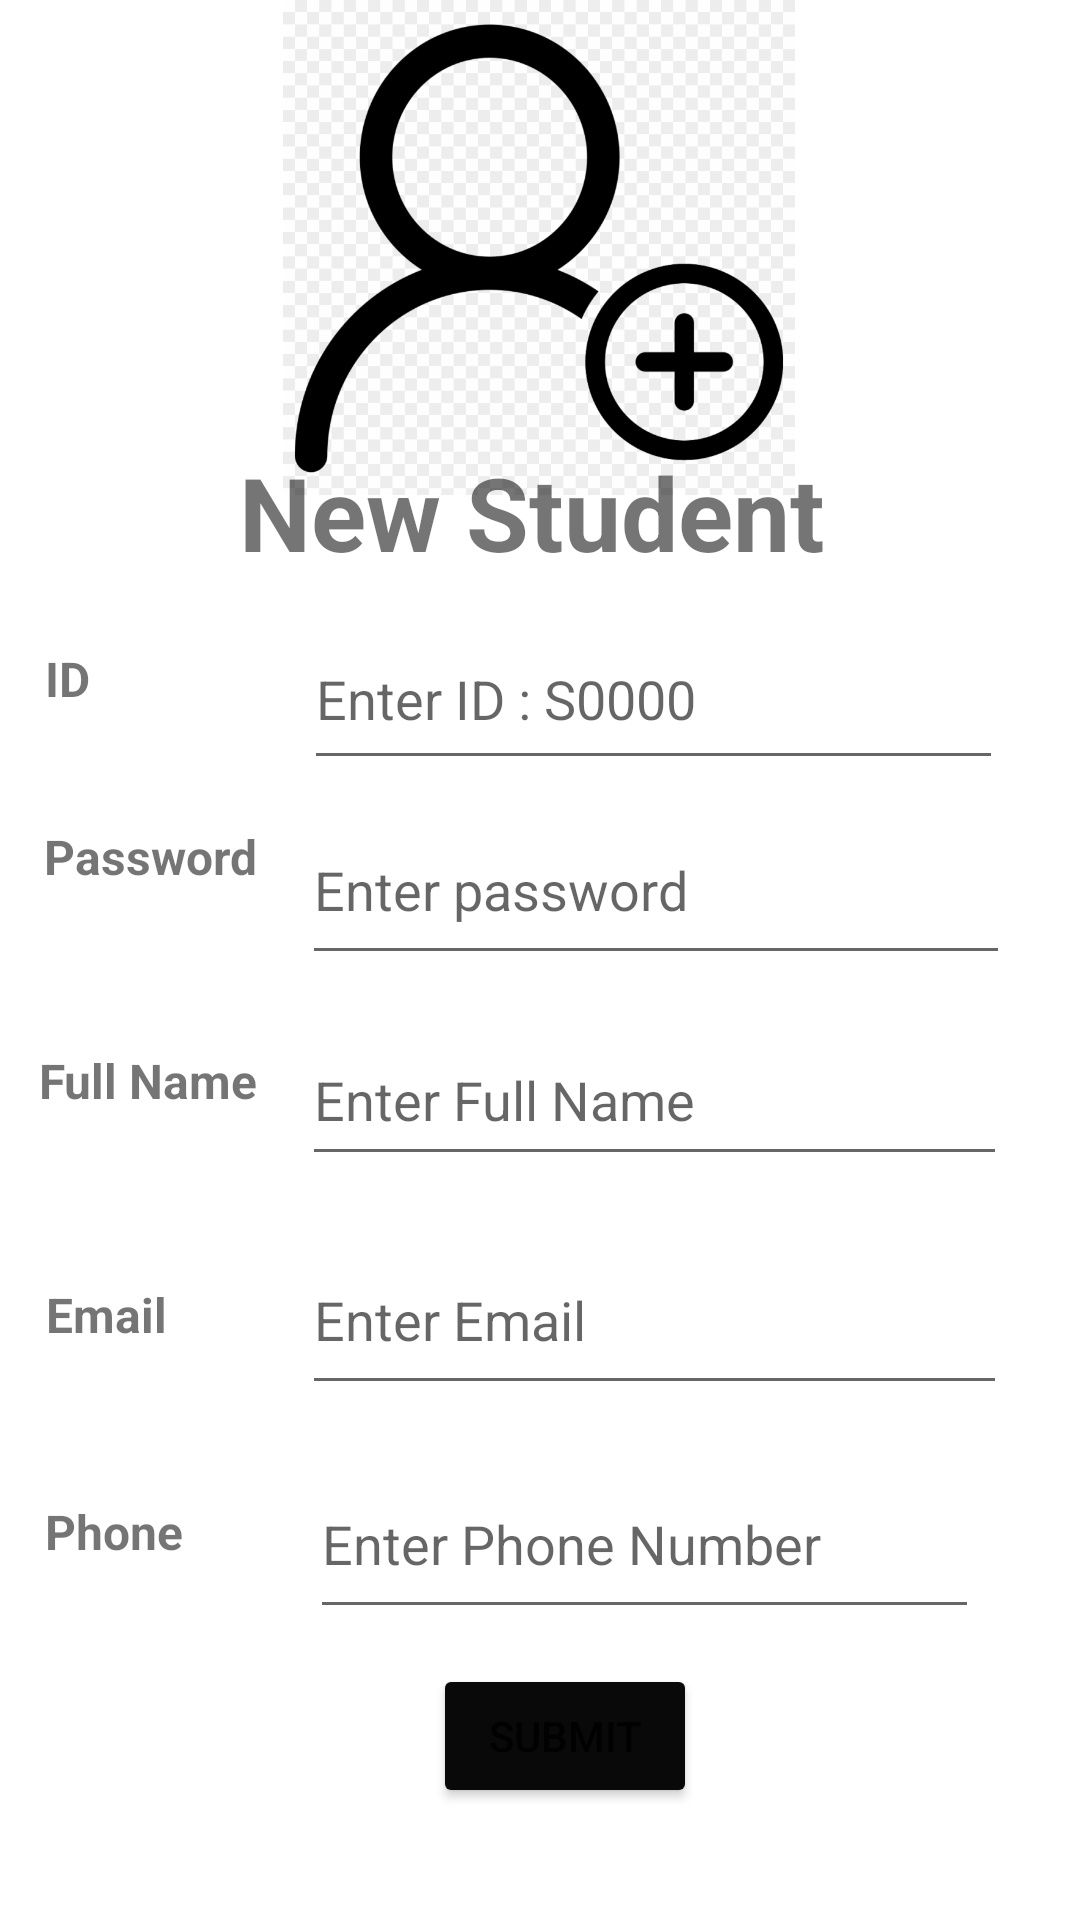

Here is an Android app screen rendered from its layout file. Give the layout XML and the strings, colors and styles it references.
<!-- AndroidManifest.xml: application theme Theme.LIUApp -->
<!-- res/layout/activity_create_student.xml -->
<?xml version="1.0" encoding="utf-8"?>
<androidx.constraintlayout.widget.ConstraintLayout xmlns:android="http://schemas.android.com/apk/res/android"
    xmlns:app="http://schemas.android.com/apk/res-auto"
    xmlns:tools="http://schemas.android.com/tools"
    android:layout_width="match_parent"
    android:layout_height="match_parent"
    tools:context=".CreateStudentActivity">

    <ImageView
        android:id="@+id/imageView7"
        android:layout_width="200dp"
        android:layout_height="165dp"
        app:layout_constraintBottom_toBottomOf="parent"
        app:layout_constraintEnd_toEndOf="parent"
        app:layout_constraintHorizontal_bias="0.497"
        app:layout_constraintStart_toStartOf="parent"
        app:layout_constraintTop_toTopOf="parent"
        app:layout_constraintVertical_bias="0.0"
        app:srcCompat="@drawable/adduser" />

    <TextView
        android:id="@+id/textView20"
        android:layout_width="315dp"
        android:layout_height="55dp"
        android:text="New Student"
        android:textAlignment="center"
        android:textSize="34sp"
        android:textStyle="bold"
        app:layout_constraintBottom_toBottomOf="parent"
        app:layout_constraintEnd_toEndOf="parent"
        app:layout_constraintHorizontal_bias="0.448"
        app:layout_constraintStart_toStartOf="parent"
        app:layout_constraintTop_toTopOf="parent"
        app:layout_constraintVertical_bias="0.253" />

    <TextView
        android:id="@+id/textView21"
        android:layout_width="64dp"
        android:layout_height="37dp"
        android:text="ID"
        android:textSize="16sp"
        android:textStyle="bold"
        app:layout_constraintBottom_toBottomOf="parent"
        app:layout_constraintEnd_toEndOf="parent"
        app:layout_constraintHorizontal_bias="0.051"
        app:layout_constraintStart_toStartOf="parent"
        app:layout_constraintTop_toTopOf="parent"
        app:layout_constraintVertical_bias="0.357" />

    <EditText
        android:id="@+id/edtstudentid"
        android:layout_width="233dp"
        android:layout_height="57dp"
        android:ems="10"
        android:hint="Enter ID : S0000"
        android:inputType="textPersonName"
        android:minHeight="48dp"
        app:layout_constraintBottom_toBottomOf="parent"
        app:layout_constraintEnd_toEndOf="parent"
        app:layout_constraintHorizontal_bias="0.797"
        app:layout_constraintStart_toStartOf="parent"
        app:layout_constraintTop_toTopOf="parent"
        app:layout_constraintVertical_bias="0.348"
        tools:ignore="SpeakableTextPresentCheck" />

    <TextView
        android:id="@+id/textView22"
        android:layout_width="109dp"
        android:layout_height="42dp"
        android:text="Full Name"
        android:textSize="16sp"
        android:textStyle="bold"
        app:layout_constraintBottom_toBottomOf="parent"
        app:layout_constraintEnd_toEndOf="parent"
        app:layout_constraintHorizontal_bias="0.052"
        app:layout_constraintStart_toStartOf="parent"
        app:layout_constraintTop_toTopOf="@+id/imageView7"
        app:layout_constraintVertical_bias="0.584" />

    <EditText
        android:id="@+id/edtDeleteStudentName"
        android:layout_width="235dp"
        android:layout_height="54dp"
        android:ems="10"
        android:hint="Enter Full Name"
        android:inputType="textPersonName"
        app:layout_constraintBottom_toBottomOf="parent"
        app:layout_constraintEnd_toEndOf="parent"
        app:layout_constraintHorizontal_bias="0.806"
        app:layout_constraintStart_toStartOf="parent"
        app:layout_constraintTop_toTopOf="parent"
        app:layout_constraintVertical_bias="0.577" />

    <TextView
        android:id="@+id/textView23"
        android:layout_width="110dp"
        android:layout_height="43dp"
        android:text="Password"
        android:textSize="16sp"
        android:textStyle="bold"
        app:layout_constraintBottom_toBottomOf="parent"
        app:layout_constraintEnd_toEndOf="parent"
        app:layout_constraintHorizontal_bias="0.059"
        app:layout_constraintStart_toStartOf="parent"
        app:layout_constraintTop_toTopOf="parent"
        app:layout_constraintVertical_bias="0.46" />

    <EditText
        android:id="@+id/edtDeleteStudentPassword"
        android:layout_width="236dp"
        android:layout_height="60dp"
        android:ems="10"
        android:hint="Enter password "
        android:inputType="textPassword"
        app:layout_constraintBottom_toBottomOf="parent"
        app:layout_constraintEnd_toEndOf="parent"
        app:layout_constraintHorizontal_bias="0.811"
        app:layout_constraintStart_toStartOf="parent"
        app:layout_constraintTop_toTopOf="parent"
        app:layout_constraintVertical_bias="0.457"
        tools:ignore="SpeakableTextPresentCheck" />

    <TextView
        android:id="@+id/textView25"
        android:layout_width="79dp"
        android:layout_height="40dp"
        android:text="Email"
        android:textSize="16sp"
        android:textStyle="bold"
        app:layout_constraintBottom_toBottomOf="parent"
        app:layout_constraintEnd_toEndOf="parent"
        app:layout_constraintHorizontal_bias="0.054"
        app:layout_constraintStart_toStartOf="parent"
        app:layout_constraintTop_toTopOf="parent"
        app:layout_constraintVertical_bias="0.712" />

    <EditText
        android:id="@+id/editDeleteStudentEmail"
        android:layout_width="235dp"
        android:layout_height="60dp"
        android:ems="10"
        android:hint="Enter Email"
        android:inputType="textEmailAddress"
        app:layout_constraintBottom_toBottomOf="parent"
        app:layout_constraintEnd_toEndOf="parent"
        app:layout_constraintHorizontal_bias="0.806"
        app:layout_constraintStart_toStartOf="parent"
        app:layout_constraintTop_toTopOf="parent"
        app:layout_constraintVertical_bias="0.704"
        tools:ignore="SpeakableTextPresentCheck" />

    <TextView
        android:id="@+id/textView26"
        android:layout_width="74dp"
        android:layout_height="36dp"
        android:hint="Enter phone number"
        android:text="Phone"
        android:textSize="16sp"
        android:textStyle="bold"
        app:layout_constraintBottom_toBottomOf="parent"
        app:layout_constraintEnd_toEndOf="parent"
        app:layout_constraintHorizontal_bias="0.053"
        app:layout_constraintStart_toStartOf="parent"
        app:layout_constraintTop_toTopOf="parent"
        app:layout_constraintVertical_bias="0.827" />

    <EditText
        android:id="@+id/edtDeleteStudentPhone"
        android:layout_width="223dp"
        android:layout_height="60dp"
        android:ems="10"
        android:hint="Enter Phone Number"
        android:inputType="number"
        app:layout_constraintBottom_toBottomOf="parent"
        app:layout_constraintEnd_toEndOf="parent"
        app:layout_constraintHorizontal_bias="0.755"
        app:layout_constraintStart_toStartOf="parent"
        app:layout_constraintTop_toTopOf="parent"
        app:layout_constraintVertical_bias="0.833"
        tools:ignore="SpeakableTextPresentCheck" />

    <Button
        android:id="@+id/btnUpdateStudent"
        android:layout_width="wrap_content"
        android:layout_height="wrap_content"
        android:backgroundTint="#090909"
        android:text="Submit"
        app:layout_constraintBottom_toBottomOf="parent"
        app:layout_constraintEnd_toEndOf="parent"
        app:layout_constraintHorizontal_bias="0.531"
        app:layout_constraintStart_toStartOf="parent"
        app:layout_constraintTop_toTopOf="parent"
        app:layout_constraintVertical_bias="0.937" />
</androidx.constraintlayout.widget.ConstraintLayout>
<!-- resources referenced by this layout -->
<resources>
  <!-- drawable adduser: png bitmap (drawable-v24, 124581 bytes) -->
  <style name="Theme.LIUApp" parent="Theme.MaterialComponents.DayNight.DarkActionBar">
          
          <item name="colorPrimary">@color/purple_500</item>
          <item name="colorPrimaryVariant">@color/purple_700</item>
          <item name="colorOnPrimary">@color/white</item>
          
          <item name="colorSecondary">@color/teal_200</item>
          <item name="colorSecondaryVariant">@color/teal_700</item>
          <item name="colorOnSecondary">@color/black</item>
          
          <item name="android:statusBarColor" tools:targetApi="l">?attr/colorPrimaryVariant</item>
          
      </style>
  <!-- not gathered from this repository: default colours our renderer supplied (Android Studio template values) -->
  <color name="purple_500">#FF6200EE</color>
  <color name="purple_700">#FF3700B3</color>
  <color name="teal_200">#FF03DAC5</color>
  <color name="teal_700">#FF018786</color>
  <color name="black">#FF000000</color>
  <color name="white">#FFFFFFFF</color>
</resources>
